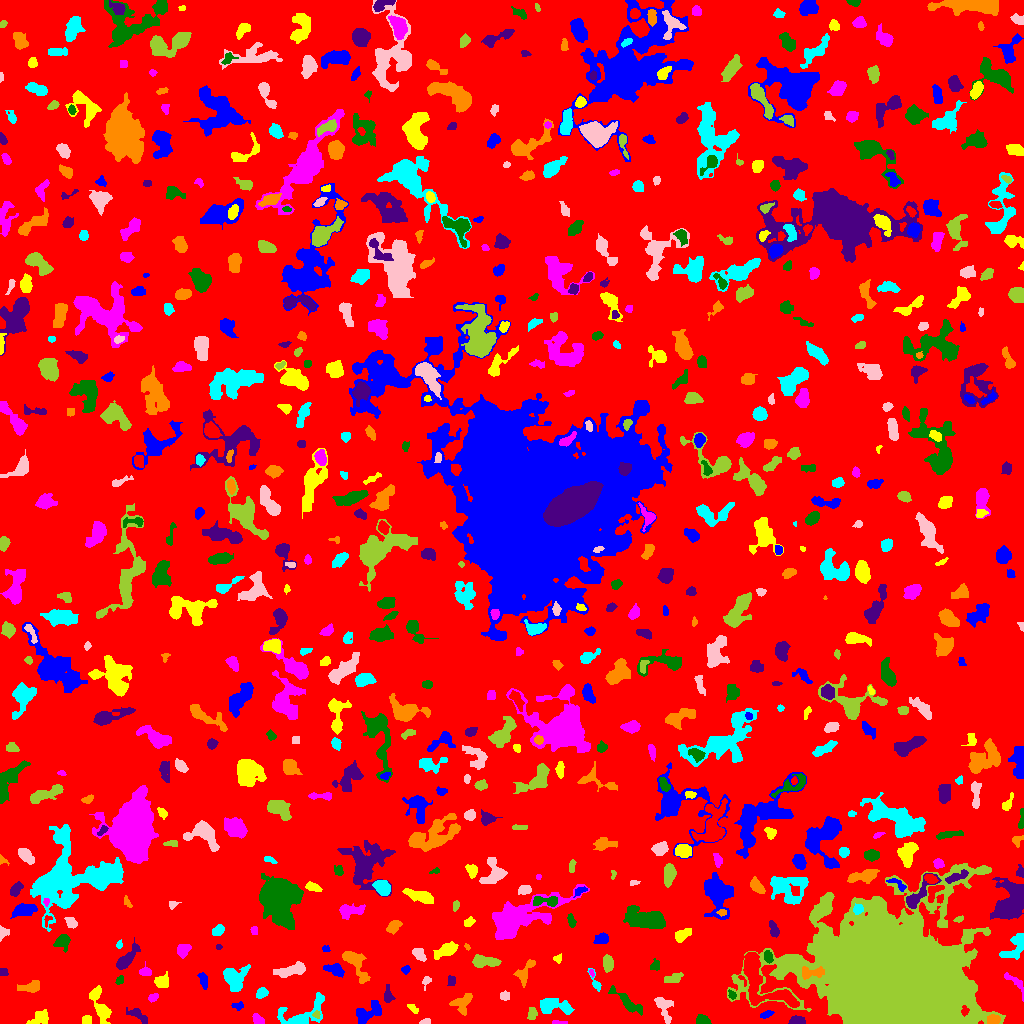

The data file committed next to this chart (first rows):
ID, X, Y, A, B, theta, total_flux, mu_max, mu_median, mu_mean, R_fwhm, R_e, R10, R90, x_start, x_end, y_start, y_end, area, greylevel
0, 510.4, 522.9, 300.4, 294.9, 0.8525, 682604, 8.0, 1.0, 0.8623, 52.52, 209.7, 78.21, 343.1, 0, 1023, 0, 1023, 791602, 0.8623
1, 368.7, 11.18, 7.741, 4.003, 0.6056, 963.0, 6.0, 3.0, 2.808, 8.078, 6.103, 2.394, 9.202, 356, 381, 0, 23, 343, 4.808
2, 40.77, 5.702, 4.676, 3.163, 0.3783, 590.0, 7.0, 3.0, 2.823, 4.549, 4.334, 1.596, 6.91, 26, 48, 0, 14, 209, 4.823
3, 560.8, 0.7778, 4.415, 0.7737, -0.03139, 72.0, 3.0, 1.0, 1.333, 2.257, 2.034, 0.7979, 3.568, 552, 567, 0, 3, 54, 4.333
4, 702, 2.798, 3.266, 2.17, -0.1013, 652.0, 13.0, 5.0, 5.301, 3.656, 3.192, 1.262, 5.171, 696, 711, 0, 9, 123, 7.301
5, 796.4, 2.711, 3.693, 2.048, 0.004879, 551.0, 8.0, 4.0, 4.444, 4.853, 3.432, 1.382, 5.293, 788, 805, 0, 8, 124, 6.444
6, 993.4, 3.684, 3.046, 2.312, 0.09843, 550.0, 9.0, 5.0, 4.545, 4.583, 3.385, 1.382, 5.171, 987, 1000, 0, 9, 121, 9.545
7, 303, 8.659, 13.46, 6.043, 0.4868, 1521, 10.0, 2.0, 2.838, 5.499, 6.358, 2.257, 11.06, 277, 324, 0, 31, 536, 4.838
8, 425.3, 1.852, 2.759, 1.354, 0.2353, 183.0, 5.0, 3.0, 3.155, 3.432, 2.459, 0.9772, 3.742, 419, 430, 0, 5, 58, 5.155
9, 316.5, 8.922, 1.874, 1.727, -0.653, 103.0, 4.0, 2.0, 1.981, 3.192, 2.185, 0.7979, 3.523, 312, 320, 5, 13, 52, 6.981
10, 591.5, 1.065, 3.506, 1.051, 0.0, 92.0, 3.0, 1.0, 1.278, 2.985, 2.326, 0.9772, 3.742, 582, 600, 0, 5, 72, 4.278
11, 766.2, 9.219, 3.383, 1.328, 0.3911, 96.0, 3.0, 1.0, 1.129, 2.764, 2.585, 0.9772, 4.26, 760, 774, 5, 13, 85, 4.129
12, 87.01, 3.543, 2.393, 2.326, 0.05277, 234.0, 4.0, 3.0, 2.786, 4.787, 3.038, 1.262, 4.549, 82, 91, 0, 8, 84, 4.786
13, 257.9, 3.711, 3.15, 2.068, -0.6202, 350.0, 6.0, 4.0, 3.333, 4.652, 3.241, 1.262, 4.853, 252, 264, 0, 10, 105, 5.333
14, 627.3, 20.86, 9.749, 2.448, -0.6652, 823.0, 8.0, 2.0, 2.753, 4.754, 4.983, 1.871, 8.311, 608, 642, 8, 38, 299, 4.753
15, 137.3, 8.672, 6.438, 2.316, -0.5382, 387.0, 5.0, 2.0, 2.211, 4.549, 4.26, 1.693, 6.531, 126, 147, 0, 16, 175, 4.211
16, 461.7, 20.35, 5.696, 4.491, 0.6575, 483.0, 4.0, 2.0, 1.872, 7.291, 5.382, 1.954, 8.137, 449, 472, 8, 30, 258, 3.872
17, 553.5, 17.42, 9.178, 3.492, -0.08544, 906.0, 5.0, 2.0, 2.359, 7.334, 6.206, 2.394, 9.591, 540, 574, 9, 25, 384, 4.359
18, 664.1, 16.24, 6.967, 3.657, -1.236, 614.0, 5.0, 2.0, 2.344, 5.754, 5.14, 1.954, 7.939, 654, 673, 0, 26, 262, 4.344
19, 532.3, 9.784, 2.963, 2.607, 1.41, 97.0, 2.0, 1.0, 0.8981, 5.441, 3.742, 1.262, 5.14, 527, 537, 4, 16, 108, 3.898
20, 603.5, 19.5, 2.291, 1.5, -0.0, 64.0, 2.0, 1.0, 1.0, 3.909, 2.185, 0.9772, 3.613, 600, 607, 16, 24, 64, 4.0
21, 237.7, 17.39, 3.115, 1.863, 0.06253, 121.0, 3.0, 2.0, 1.532, 3.613, 2.932, 1.128, 4.406, 231, 243, 13, 22, 79, 4.532
22, 413.7, 14.76, 2.954, 1.428, -0.5525, 66.0, 2.0, 1.0, 0.8684, 4.184, 2.585, 0.9772, 3.909, 407, 418, 10, 19, 76, 3.868
23, 153.4, 25.76, 2.417, 1.555, 0.6724, 119.0, 3.0, 1.0, 1.545, 3.478, 2.459, 0.9772, 3.909, 148, 158, 21, 30, 77, 5.545
24, 732, 28.67, 2.345, 1.726, -0.9487, 147.0, 4.0, 2.0, 2.297, 3.827, 2.523, 0.9772, 3.827, 728, 736, 24, 34, 64, 6.297
25, 387.7, 26.68, 3.7, 1.954, -1.535, 180.0, 5.0, 1.0, 1.417, 2.985, 2.932, 0.9772, 4.886, 384, 395, 21, 39, 127, 4.417
26, 31.5, 36.57, 5.365, 2.658, 0.1888, 415.0, 5.0, 2.0, 2.075, 4.687, 4.37, 1.596, 7.069, 17, 39, 31, 43, 200, 4.075
27, 261.6, 30.07, 2.721, 1.975, 0.6465, 248.0, 5.0, 2.0, 2.175, 3.827, 2.932, 1.128, 4.652, 256, 268, 25, 36, 114, 5.175
28, 505.5, 27.5, 2.341, 2.291, 7.93314088183437e-12, 104.0, 2.0, 1.0, 1.224, 4.787, 2.821, 1.262, 4.406, 500, 509, 23, 33, 85, 4.224
29, 895.8, 42.56, 30.82, 23.26, -0.2894, 444903, 195.0, 11.0, 23.18, 14.71, 28.65, 9.441, 54.16, 727, 1005, 0, 160, 19191, 25.18
30, 759.3, 44.94, 19.51, 8.494, -0.9009, 3818, 11.0, 3.0, 3.643, 7.548, 9.508, 3.432, 15.58, 743, 799, 16, 71, 1048, 7.643
31, 203.4, 43.24, 3.736, 1.875, -1.331, 185.0, 3.0, 2.0, 1.492, 4.478, 3.478, 1.382, 5.262, 197, 207, 34, 51, 124, 4.492
32, 101, 16.31, 9.906, 3.208, -1.189, 1024, 9.0, 2.0, 2.709, 4.37, 5.557, 2.034, 9.322, 89, 111, 0, 38, 378, 4.709
33, 1016, 40.77, 7.678, 2.472, -0.7926, 289.0, 5.0, 1.0, 1.762, 3.29, 3.949, 1.382, 6.531, 1004, 1023, 22, 51, 164, 3.762
34, 119.4, 43.03, 2.448, 1.503, 1.19, 86.0, 3.0, 1.0, 1.323, 3.038, 2.394, 0.7979, 3.7, 115, 123, 39, 48, 65, 4.323
35, 451.5, 43.5, 2.291, 1.5, -0.0, 64.0, 2.0, 1.0, 0.8, 3.909, 2.185, 0.9772, 3.613, 447, 455, 38, 48, 80, 3.8
36, 526.1, 52.92, 7.596, 2.58, 0.9802, 303.0, 4.0, 1.0, 1.317, 5.202, 4.146, 1.493, 6.77, 513, 535, 36, 64, 230, 4.317
37, 595.5, 40.67, 6.381, 1.73, -1.156, 267.0, 6.0, 2.0, 2.495, 3.742, 3.038, 1.128, 4.918, 587, 601, 32, 55, 107, 4.495
38, 426.4, 43.42, 1.746, 1.576, 0.6716, 74.0, 3.0, 1.0, 0.9867, 2.764, 2.111, 0.7979, 3.29, 422, 431, 33, 47, 75, 3.987
39, 672.9, 44.93, 5.109, 2.19, 0.266, 309.0, 3.0, 2.0, 2.033, 6.129, 4.26, 1.784, 6.18, 664, 683, 41, 51, 152, 4.033
40, 57.22, 43.2, 4.053, 3.59, 0.5629, 810.0, 7.0, 3.0, 3.476, 6.05, 4.918, 1.954, 7.485, 49, 66, 35, 51, 233, 5.476
41, 406.3, 54.26, 1.579, 1.432, 0.8449, 38.0, 2.0, 0.0, 0.5758, 3.141, 1.871, 0.5642, 2.932, 401, 410, 49, 58, 66, 4.576
42, 162, 42.11, 3.668, 2.97, 0.4368, 515.0, 7.0, 3.0, 3.012, 4.442, 4.029, 1.596, 6.333, 154, 168, 36, 52, 171, 5.012
43, 591.6, 49.84, 1.837, 0.9401, -1.189, 56.0, 4.0, 1.0, 1.6, 2.326, 1.596, 0.5642, 2.646, 589, 594, 46, 54, 35, 6.6
44, 655.4, 58.52, 2.886, 1.887, 1.441, 60.0, 2.0, 1.0, 0.6522, 4.107, 2.646, 0.7979, 3.827, 650, 659, 53, 65, 92, 3.652
45, 3.5, 51.5, 2.291, 1.5, 0.0, 64.0, 2.0, 1.0, 0.9846, 3.909, 2.185, 0.9772, 3.613, 0, 8, 48, 55, 65, 3.985
46, 812.1, 51.03, 6.856, 2.664, 0.04621, 591.0, 6.0, 3.0, 2.801, 6.024, 4.72, 1.871, 7.269, 802, 824, 44, 57, 211, 10.8
47, 234.7, 45.93, 6.113, 5.569, 1.514, 1356, 8.0, 3.0, 3.132, 7.356, 6.408, 2.523, 10.14, 223, 250, 32, 59, 433, 5.132
48, 292.5, 53.35, 7.79, 2.463, 0.2462, 1085, 9.0, 4.0, 3.511, 5.917, 5.293, 2.034, 8.195, 273, 305, 46, 62, 309, 5.511
49, 484.2, 61.95, 7.039, 2.508, -0.06715, 329.0, 3.0, 1.0, 1.205, 5.352, 4.82, 1.784, 7.756, 472, 501, 56, 69, 273, 4.205
50, 83.45, 63.6, 6.066, 3.514, -0.4708, 2044, 20.0, 3.0, 5.569, 5.14, 4.618, 1.784, 8.425, 73, 104, 53, 79, 367, 7.569
51, 335.5, 53.74, 4.51, 2.6, -0.4083, 620.0, 9.0, 3.0, 3.212, 4.068, 4.029, 1.596, 6.555, 323, 344, 46, 60, 193, 6.212
52, 557.4, 64.83, 2.145, 1.973, 0.3964, 112.0, 4.0, 1.0, 1.778, 3.141, 2.394, 0.7979, 3.989, 553, 561, 60, 70, 63, 3.778
53, 145.4, 51.67, 2.913, 2.269, -0.05119, 327.0, 6.0, 3.0, 3.206, 4.652, 3.241, 1.262, 4.951, 139, 151, 48, 62, 102, 5.206
54, 768.1, 66.3, 3.2, 2.102, -1.181, 218.0, 5.0, 2.0, 2.137, 3.523, 3.29, 1.262, 4.951, 764, 773, 60, 73, 102, 7.137
55, 125.9, 63.84, 7.831, 2.557, 0.8392, 1039, 10.0, 3.0, 3.583, 5.14, 4.687, 1.784, 8.137, 116, 140, 54, 86, 290, 5.583
56, 355.1, 60.11, 10.67, 3.916, -1.001, 982.0, 6.0, 2.0, 2.492, 7.159, 6.129, 2.326, 9.674, 342, 370, 40, 72, 394, 4.492
57, 1016, 78.31, 7.544, 4.035, 1.004, 675.0, 6.0, 2.0, 2.027, 5.698, 5.232, 1.871, 8.444, 999, 1023, 64, 90, 333, 6.027
58, 419.3, 68.93, 3.764, 2.438, -0.8907, 335.0, 4.0, 2.0, 2.359, 5.642, 3.785, 1.596, 5.836, 412, 426, 62, 75, 142, 4.359
59, 608, 59.53, 3.77, 2.313, 1.569, 364.0, 4.0, 2.0, 2.233, 5.836, 3.827, 1.693, 5.89, 603, 613, 51, 69, 163, 5.233
... 677 more rows
